Labelled photos from "classify", an image-classification folder in jsirott/fowler_lab. The possible labels are: dead, edge, intermediate, puncta.

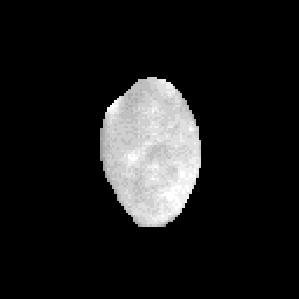
Label: dead

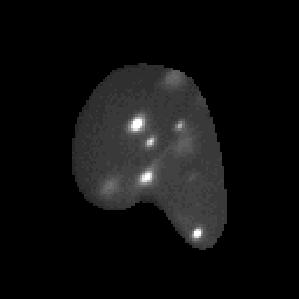
Label: puncta

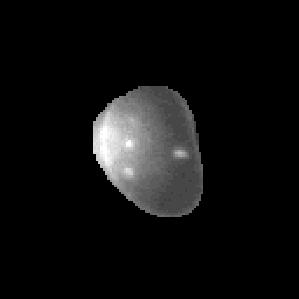
Label: edge

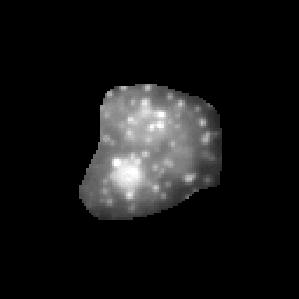
Label: intermediate

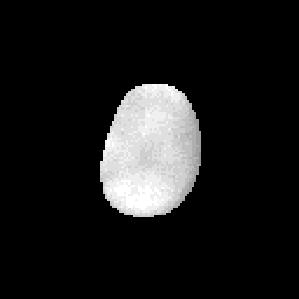
Label: dead

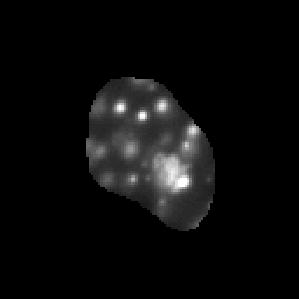
Label: puncta
